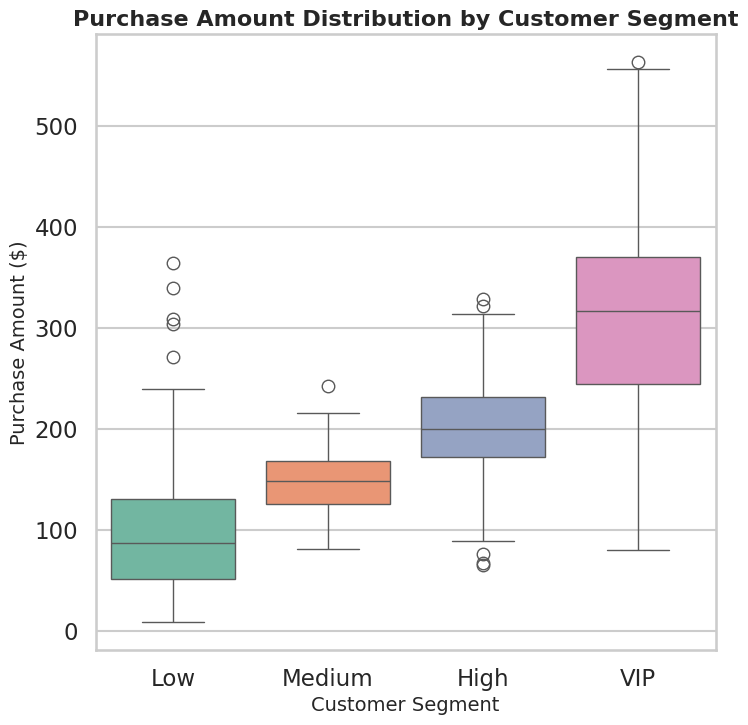

This figure's Python source:
import seaborn as sns
import matplotlib.pyplot as plt
import pandas as pd
import numpy as np

np.random.seed(42)

segments = ['Low', 'Medium', 'High', 'VIP']

data = {
    'Customer Segment': np.repeat(segments, 200),
    'Purchase Amount': np.concatenate([
        np.random.gamma(shape=2, scale=50, size=200),
        np.random.normal(loc=150, scale=30, size=200),
        np.random.normal(loc=200, scale=50, size=200),
        np.random.normal(loc=300, scale=100, size=200)
    ])
}

df = pd.DataFrame(data)
sns.set_theme(style="whitegrid")
sns.set_context("talk")
plt.figure(figsize=(8, 8))

# Create the boxplot
sns.boxplot(
    x='Customer Segment',
    y='Purchase Amount',
    data=df,
    palette='Set2'
)

# Add title and axis labels with formatting
plt.title('Purchase Amount Distribution by Customer Segment', fontsize=16, weight='bold')
plt.xlabel('Customer Segment', fontsize=14)
plt.ylabel('Purchase Amount ($)', fontsize=14)

# Save the plot as PNG with exact size
plt.savefig('chart.png', dpi=64)
plt.close()
